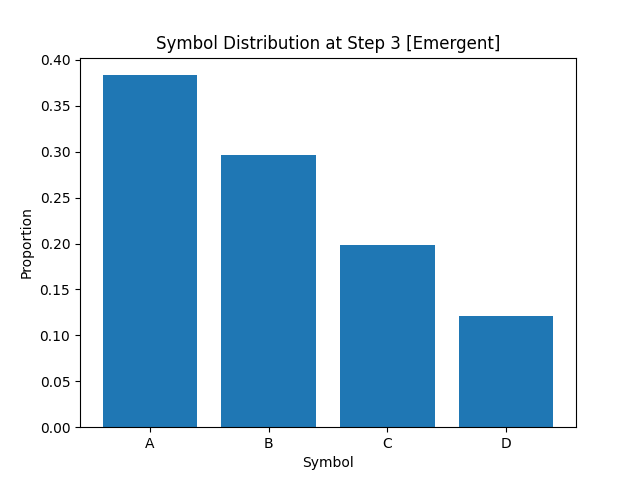

Source data for this figure (header and first rows):
A, B, C, D
3.833750000000000213e-01
2.967500000000000138e-01
1.988749999999999962e-01
1.209999999999999964e-01
